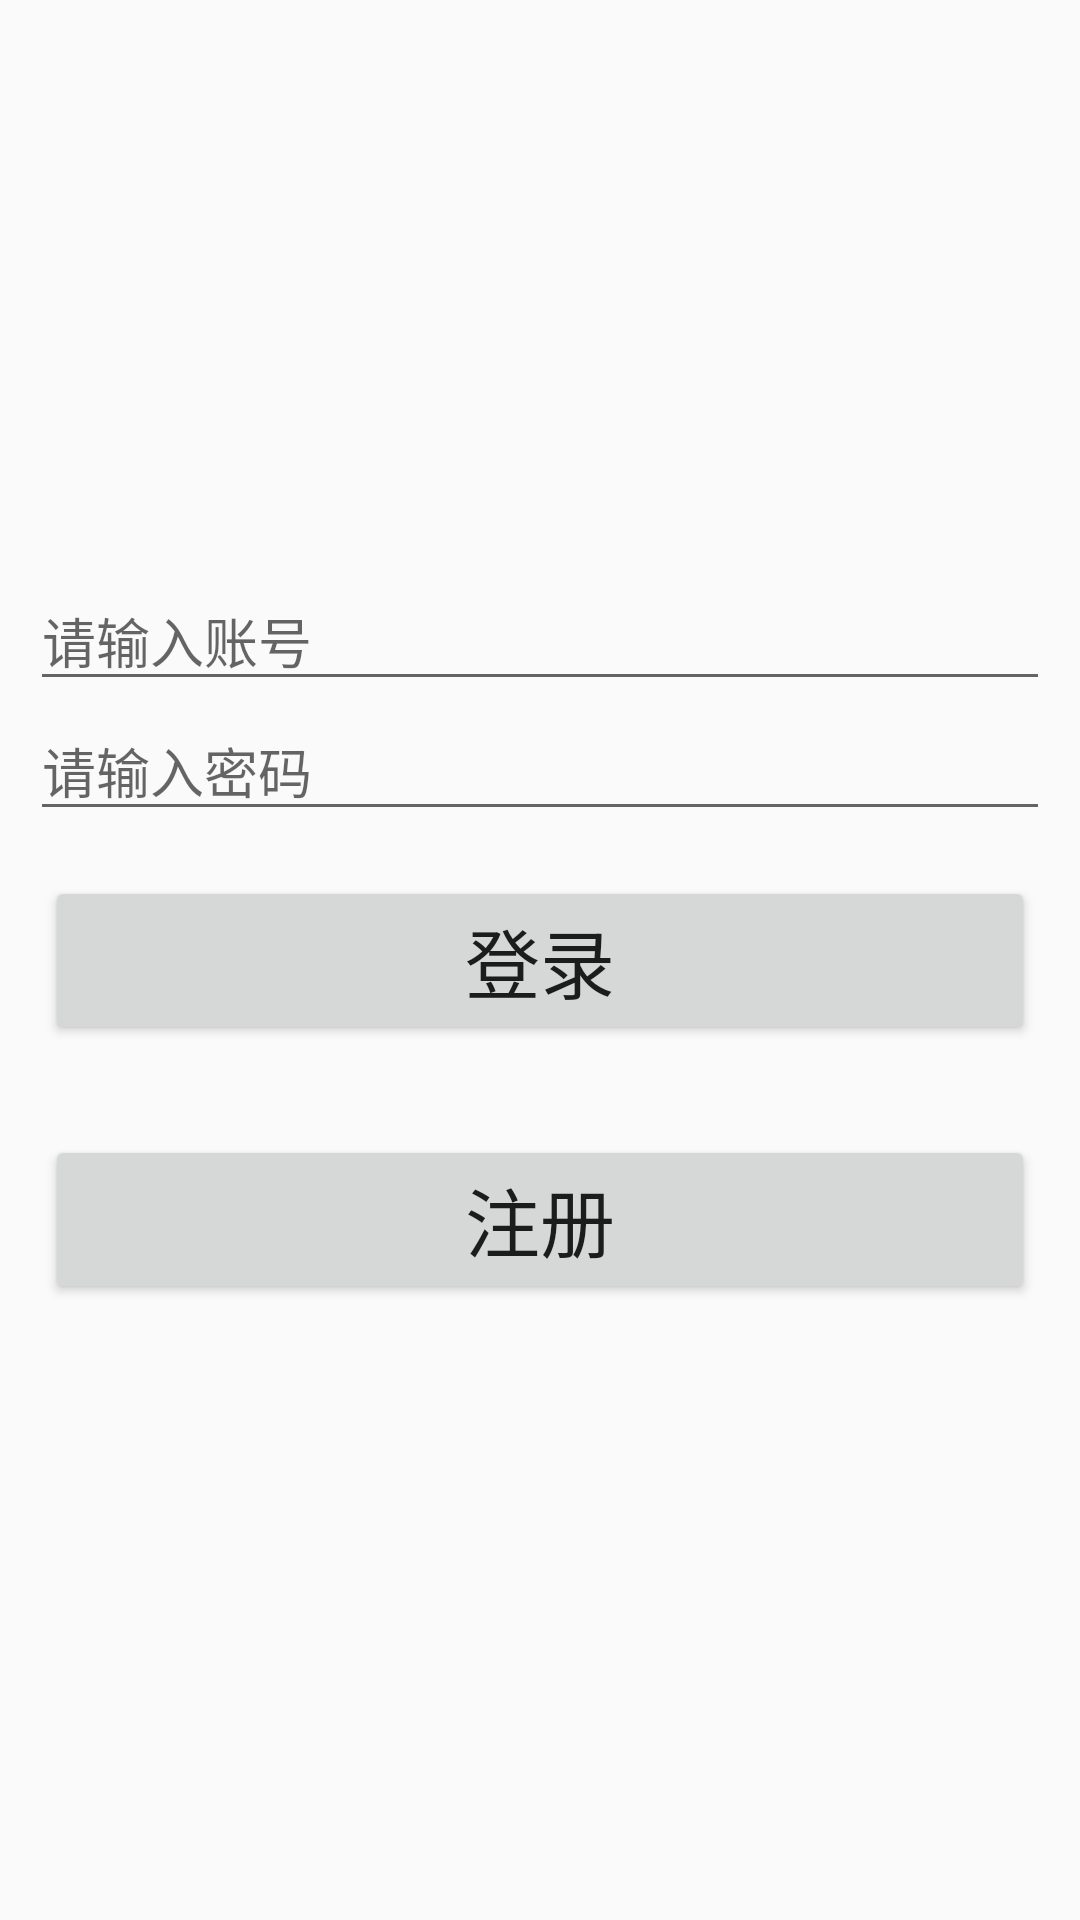

Layout XML and referenced resources for this Android screen:
<!-- AndroidManifest.xml: application theme AppTheme -->
<!-- res/layout/activity_login.xml -->
<?xml version="1.0" encoding="utf-8"?>
<LinearLayout xmlns:android="http://schemas.android.com/apk/res/android"
    xmlns:app="http://schemas.android.com/apk/res-auto"
    xmlns:tools="http://schemas.android.com/tools"
    android:layout_width="match_parent"
    android:layout_height="match_parent"
    android:gravity="center"
    android:orientation="vertical"
    tools:context="com.example.admin.nantuoappdemo.activity.login.LoginActivity">

    <EditText
        android:id="@+id/userName_edt"
        android:layout_width="match_parent"
        android:layout_height="wrap_content"
        android:layout_marginLeft="10dp"
        android:layout_marginRight="10dp"
        android:hint="@string/username"
        android:imeOptions="actionNext"
        android:singleLine="true" />

    <LinearLayout
        android:layout_width="match_parent"
        android:layout_height="wrap_content"
        android:layout_marginLeft="10dp"
        android:layout_marginRight="10dp"
        android:orientation="horizontal">

        <EditText
            android:id="@+id/password_edt"
            android:layout_width="match_parent"
            android:layout_height="wrap_content"
            android:ems="11"
            android:hint="@string/password"
            android:imeOptions="actionGo"
            android:inputType="textPassword"
            android:singleLine="true" />

    </LinearLayout>

    <Button
        android:id="@+id/btn_b_login"
        android:layout_width="match_parent"
        android:layout_height="wrap_content"
        android:layout_margin="15dp"
        android:onClick="login"
        android:padding="10dp"
        android:text="@string/login"
        android:textSize="25sp" />

    <Button
        android:id="@+id/btn_b_register"
        android:layout_width="match_parent"
        android:layout_height="wrap_content"
        android:layout_margin="15dp"
        android:onClick="register"
        android:padding="10dp"
        android:text="@string/register"
        android:textSize="25sp" />
</LinearLayout>
<!-- resources referenced by this layout -->
<resources>
  <string name="login">登录</string>
  <string name="password">请输入密码</string>
  <string name="register">注册</string>
  <string name="username">请输入账号</string>
  <style name="AppTheme" parent="Theme.AppCompat.Light.DarkActionBar">
          
      </style>
</resources>
